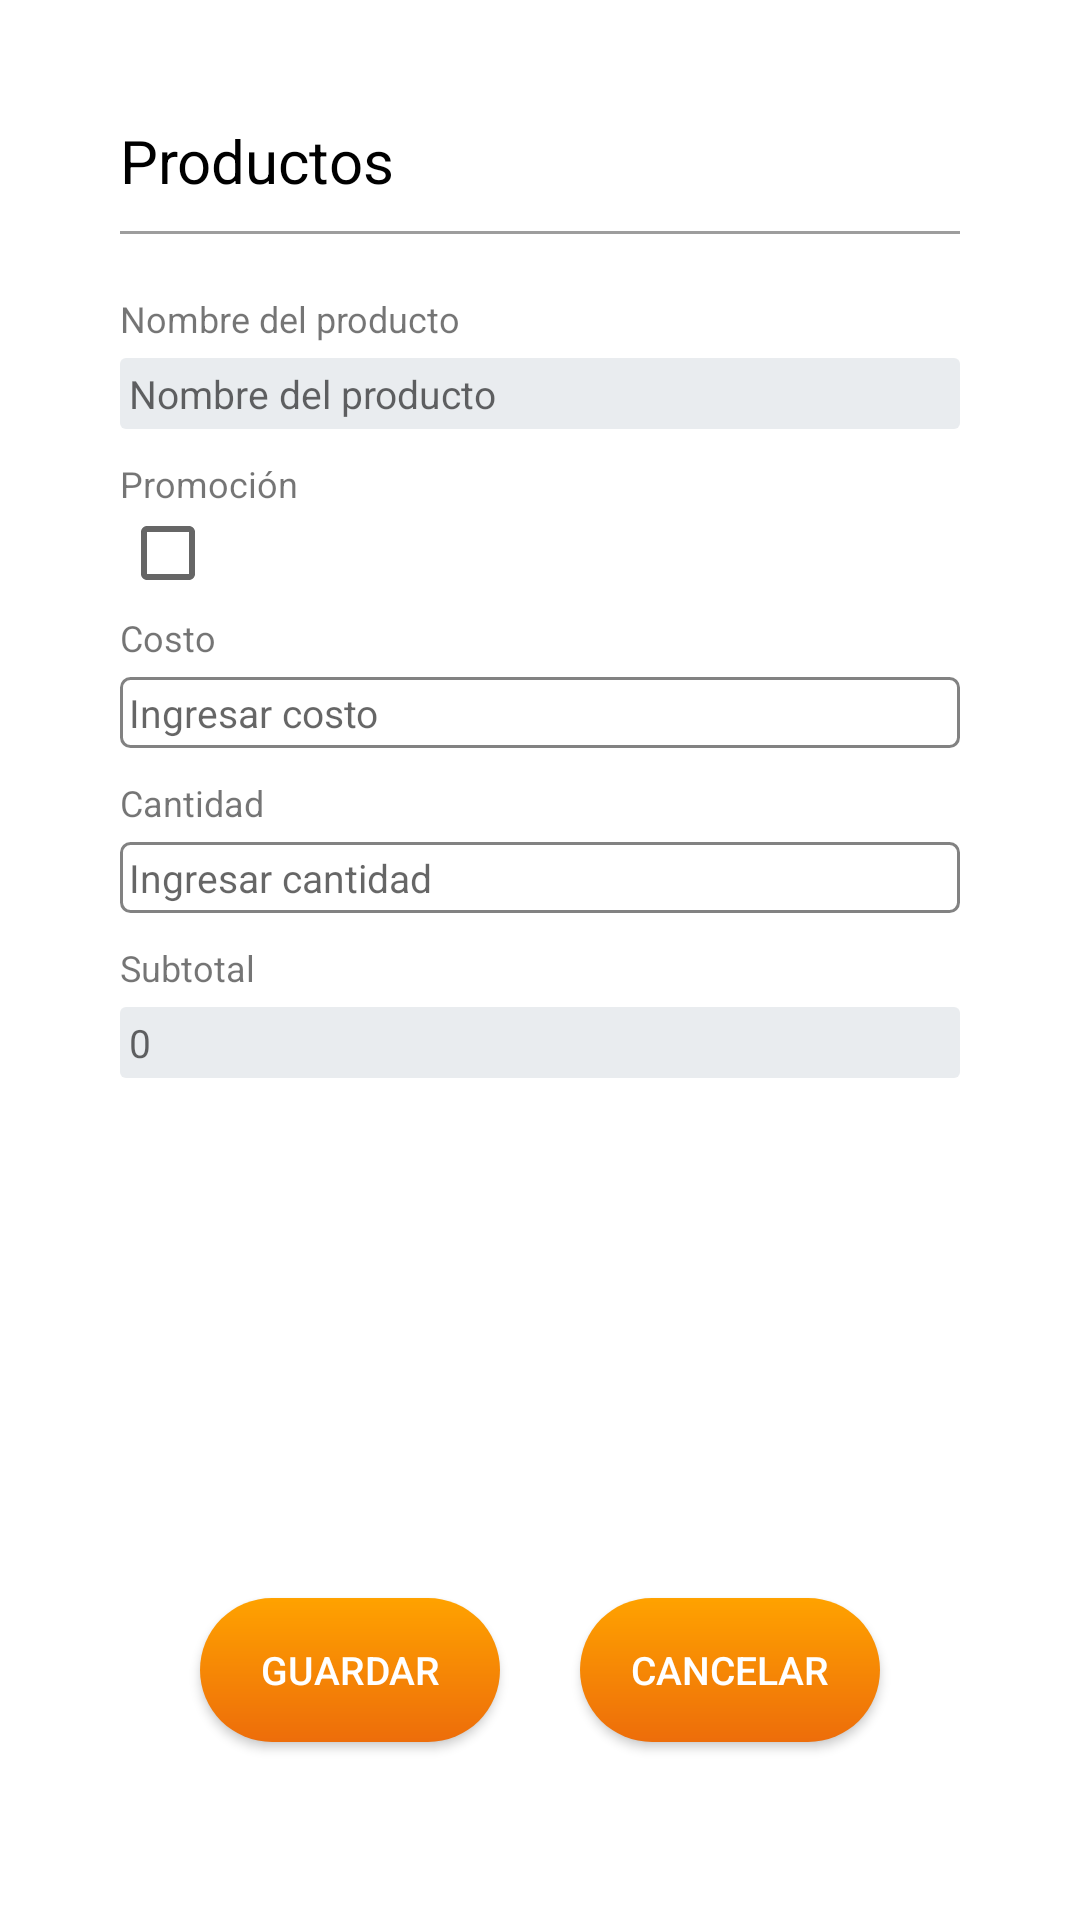

Layout XML and referenced resources for this Android screen:
<!-- AndroidManifest.xml: application theme AppTheme -->
<!-- res/layout/dialog_agregarproductos_inputs.xml -->
<?xml version="1.0" encoding="utf-8"?>
<RelativeLayout xmlns:android="http://schemas.android.com/apk/res/android"
    xmlns:tools="http://schemas.android.com/tools"
    android:layout_width="match_parent"
    android:layout_height="match_parent"
    xmlns:app="http://schemas.android.com/apk/res-auto"
    android:padding="20dp"
    android:orientation="vertical"
    android:background="@color/transparent">

    <androidx.constraintlayout.widget.ConstraintLayout
        android:layout_width="match_parent"
        android:layout_height="match_parent"
        android:background="@drawable/border_dialog"
        android:padding="20dp"
        app:layout_constraintBottom_toBottomOf="parent"
        app:layout_constraintEnd_toEndOf="parent"
        app:layout_constraintStart_toStartOf="parent"
        app:layout_constraintTop_toTopOf="parent">


        <TextView
            android:id="@+id/tv_pedidos_productos_dialog_title"
            android:layout_width="wrap_content"
            android:layout_height="wrap_content"
            android:text="@string/st_buscar_productos_title"
            android:textColor="@color/black"
            android:textSize="@dimen/xxlarge"
            app:layout_constraintStart_toStartOf="parent"
            app:layout_constraintTop_toTopOf="parent" />

        <androidx.appcompat.widget.AppCompatImageView
            android:id="@+id/iv_productos_dialog_close"
            android:layout_width="wrap_content"
            android:layout_height="wrap_content"
            android:layout_gravity="center"
            android:layout_marginStart="5dp"
            app:layout_constraintBottom_toBottomOf="@+id/tv_pedidos_productos_dialog_title"
            app:layout_constraintEnd_toEndOf="parent"
            app:layout_constraintTop_toTopOf="@id/tv_pedidos_productos_dialog_title"
            app:srcCompat="@drawable/ic_baseline_close_24" />


        <View
            android:id="@+id/v_pedidos_productos_dialog_divider"
            android:layout_width="match_parent"
            android:layout_height="1dp"
            android:layout_marginTop="10dp"
            android:background="@color/grey"
            app:layout_constraintEnd_toEndOf="parent"
            app:layout_constraintStart_toStartOf="parent"
            app:layout_constraintTop_toBottomOf="@+id/tv_pedidos_productos_dialog_title" />


        
        <TextView
            android:id="@+id/tv_producto_nombre_dialog"
            android:layout_width="wrap_content"
            android:layout_height="wrap_content"
            android:layout_marginTop="20dp"
            android:text="@string/st_pedidos_producto_dialog_buscador"
            android:textSize="@dimen/tiny"
            app:layout_constraintStart_toStartOf="parent"
            app:layout_constraintTop_toBottomOf="@+id/v_pedidos_productos_dialog_divider" />

        <androidx.appcompat.widget.AppCompatEditText
            android:id="@+id/et_producto_nombre_dialog"
            android:layout_width="match_parent"
            android:layout_height="wrap_content"
            android:layout_marginTop="5dp"
            android:background="@drawable/border_textview_more_tiny"
            android:cursorVisible="false"
            android:focusable="false"
            android:hint="@string/st_pedidos_producto_dialog_buscador"
            android:padding="3dp"
            android:textSize="@dimen/normal_tiny"
            app:layout_constraintStart_toStartOf="parent"
            app:layout_constraintTop_toBottomOf="@+id/tv_producto_nombre_dialog" />


        <TextView
            android:id="@+id/tv_producto_promocion_dialog"
            android:layout_width="wrap_content"
            android:layout_height="wrap_content"
            android:layout_marginTop="10dp"
            android:text="@string/st_pedidos_agregar_promocion"
            android:textSize="@dimen/tiny"
            app:layout_constraintStart_toStartOf="parent"
            app:layout_constraintTop_toBottomOf="@+id/et_producto_nombre_dialog" />

        <androidx.appcompat.widget.AppCompatCheckBox
            android:id="@+id/cb_producto_promocion_dialog"
            android:layout_width="30dp"
            android:layout_height="20dp"
            android:layout_marginTop="5dp"
            android:gravity="center"
            android:textColor="@color/black"
            app:layout_constraintStart_toStartOf="parent"
            app:layout_constraintTop_toBottomOf="@+id/tv_producto_promocion_dialog" />


        <TextView
            android:id="@+id/tv_producto_costo_dialog"
            android:layout_width="wrap_content"
            android:layout_height="wrap_content"
            android:layout_marginTop="10dp"
            android:text="@string/st_pedidos_agregar_costo"
            android:textSize="@dimen/tiny"
            app:layout_constraintStart_toStartOf="parent"
            app:layout_constraintTop_toBottomOf="@+id/cb_producto_promocion_dialog" />

        <androidx.appcompat.widget.AppCompatEditText
            android:id="@+id/et_producto_costo_dialog"
            android:layout_width="match_parent"
            android:layout_height="wrap_content"
            android:layout_marginTop="5dp"
            android:background="@drawable/border_editext_more_tiny"
            android:hint="@string/st_pedidos_producto_costo_dialog"
            android:inputType="numberDecimal"
            android:maxLength="8"
            android:padding="3dp"
            android:textSize="@dimen/normal_tiny"
            app:layout_constraintStart_toStartOf="parent"
            app:layout_constraintTop_toBottomOf="@+id/tv_producto_costo_dialog" />


        <TextView
            android:id="@+id/tv_producto_cantidad_dialog"
            android:layout_width="wrap_content"
            android:layout_height="wrap_content"
            android:layout_marginTop="10dp"
            android:text="@string/st_pedidos_agregar_cantidad"
            android:textSize="@dimen/tiny"
            app:layout_constraintStart_toStartOf="parent"
            app:layout_constraintTop_toBottomOf="@+id/et_producto_costo_dialog" />

        <androidx.appcompat.widget.AppCompatEditText
            android:id="@+id/et_producto_cantidad_dialog"
            android:layout_width="match_parent"
            android:layout_height="wrap_content"
            android:layout_marginTop="5dp"
            android:background="@drawable/border_editext_more_tiny"
            android:hint="@string/st_pedidos_producto_cantidad_dialog"
            android:inputType="number"
            android:maxLength="5"
            android:padding="3dp"
            android:textSize="@dimen/normal_tiny"
            app:layout_constraintStart_toStartOf="parent"
            app:layout_constraintTop_toBottomOf="@+id/tv_producto_cantidad_dialog" />

        <TextView
            android:id="@+id/tv_producto_subtotal_dialog"
            android:layout_width="wrap_content"
            android:layout_height="wrap_content"
            android:layout_marginTop="10dp"
            android:text="@string/st_pedidos_agregar_subtotal"
            android:textSize="@dimen/tiny"
            app:layout_constraintStart_toStartOf="parent"
            app:layout_constraintTop_toBottomOf="@+id/et_producto_cantidad_dialog" />

        <androidx.appcompat.widget.AppCompatEditText
            android:id="@+id/et_producto_subtotal_dialog"
            android:layout_width="match_parent"
            android:layout_height="wrap_content"
            android:layout_marginTop="5dp"
            android:background="@drawable/border_textview_more_tiny"
            android:cursorVisible="false"
            android:focusable="false"
            android:hint="0"
            android:padding="3dp"
            android:textSize="@dimen/normal_tiny"
            app:layout_constraintStart_toStartOf="parent"
            app:layout_constraintTop_toBottomOf="@+id/tv_producto_subtotal_dialog" />


        <androidx.appcompat.widget.AppCompatButton
            android:id="@+id/btn_pedidos_agregar_guardar"
            android:layout_width="100dp"
            android:layout_height="wrap_content"
            android:layout_gravity="center"
            android:background="@drawable/shape_gradiente_login_button"
            android:text="@string/st_agregar_pedidos_guardar"
            android:textColor="@color/white"
            android:textSize="@dimen/normal_tiny"
            app:layout_constraintBottom_toBottomOf="parent"
            app:layout_constraintEnd_toStartOf="@+id/btn_pedidos_agregar_cancelar"
            app:layout_constraintStart_toStartOf="parent"
            app:layout_constraintTop_toBottomOf="@+id/et_producto_subtotal_dialog"
            app:layout_constraintVertical_bias="0.90" />

        <androidx.appcompat.widget.AppCompatButton
            android:id="@+id/btn_pedidos_agregar_cancelar"
            android:layout_width="100dp"
            android:layout_height="wrap_content"
            android:layout_gravity="center"
            android:background="@drawable/shape_gradiente_login_button"
            android:text="@string/st_agregar_pedidos_cancelar"
            android:textColor="@color/white"
            android:textSize="@dimen/normal_tiny"
            app:layout_constraintBottom_toBottomOf="parent"
            app:layout_constraintEnd_toEndOf="parent"
            app:layout_constraintStart_toEndOf="@+id/btn_pedidos_agregar_guardar"
            app:layout_constraintTop_toBottomOf="@+id/et_producto_subtotal_dialog"
            app:layout_constraintVertical_bias="0.90" />


    </androidx.constraintlayout.widget.ConstraintLayout>

</RelativeLayout>
<!-- resources referenced by this layout -->
<resources>
  <color name="black">#000000</color>
  <color name="grey">#9D9D9D</color>
  <color name="transparent">#00ececec</color>
  <color name="white">#FFFFFF</color>
  <dimen name="normal_tiny">13dp</dimen>
  <dimen name="tiny">12dp</dimen>
  <dimen name="xxlarge">20dp</dimen>
  <!-- drawable border_dialog (drawable) -->
  <?xml version="1.0" encoding="utf-8"?>
  <shape xmlns:android="http://schemas.android.com/apk/res/android">
      <solid android:color="@color/white"/>
  
      <corners android:radius="10dp" />
  </shape>
  <!-- drawable border_textview_more_tiny (drawable) -->
  <?xml version="1.0" encoding="utf-8"?>
  <selector xmlns:android="http://schemas.android.com/apk/res/android">
  
  
      
      <item>
          <layer-list xmlns:android="http://schemas.android.com/apk/res/android">
              <item>
                  <shape android:shape="rectangle">
                      <corners android:radius="2dp"/>
                      <solid android:color="@color/actualizarEditext"/>
                  </shape>
              </item>
          </layer-list>
      </item>
  
  </selector>
  <!-- drawable shape_gradiente_login_button (drawable) -->
  <?xml version="1.0" encoding="utf-8"?>
  <shape xmlns:android="http://schemas.android.com/apk/res/android"
      android:shape="rectangle" >
  
      <gradient
          android:angle="90"
          android:startColor="@color/loginOscuro"
          android:endColor="@color/loginClaro"
          android:type="linear" />
  
      <corners
          android:radius="40dp"/>
  
  </shape>
  <string name="st_agregar_pedidos_cancelar">Cancelar</string>
  <string name="st_agregar_pedidos_guardar">Guardar</string>
  <string name="st_buscar_productos_title">Productos</string>
  <string name="st_pedidos_agregar_cantidad">Cantidad</string>
  <string name="st_pedidos_agregar_costo">Costo</string>
  <string name="st_pedidos_agregar_promocion">Promoción</string>
  <string name="st_pedidos_agregar_subtotal">Subtotal</string>
  <string name="st_pedidos_producto_cantidad_dialog">Ingresar cantidad</string>
  <string name="st_pedidos_producto_costo_dialog">Ingresar costo</string>
  <string name="st_pedidos_producto_dialog_buscador">Nombre del producto</string>
  <style name="AppTheme" parent="Theme.MaterialComponents.DayNight.NoActionBar">
          <item name="colorPrimary">@color/colorPrimary</item>
          <item name="colorPrimaryDark">@color/gray</item>
          
          <item name="toolbarStyle">@style/Widget.MaterialComponents.Toolbar.PrimarySurface</item>
          
          <item name="drawerArrowStyle">@style/AppTheme.DrawerArrowStyle</item>
          <item name="android:switchStyle">@style/MyTheme.Switch</item>
          <item name="android:listDivider">@android:color/transparent</item>
      </style>
  <color name="login_c_border_editext">#828282</color>
  <color name="actualizarEditext">#e9ecef</color>
  <color name="loginOscuro">#ed6d0a</color>
  <color name="loginClaro">#ffa200</color>
  <color name="colorPrimary">#00b5e2</color>
  <color name="gray">#b1b1b1</color>
  <style name="AppTheme.DrawerArrowStyle" parent="Widget.AppCompat.DrawerArrowToggle">
          
          <item name="color">@android:color/white</item>
      </style>
  <style name="MyTheme.Switch" parent="Widget.AppCompat.CompoundButton.Switch">
          <item name="colorControlActivated">@color/black</item>
          <item name="colorControlNormal">@color/black</item>
          <item name="colorControlHighlight">@color/black</item>
          <item name="colorSwitchThumbNormal">@color/black</item>
          <item name="colorAccent">@color/black</item>
      </style>
</resources>
